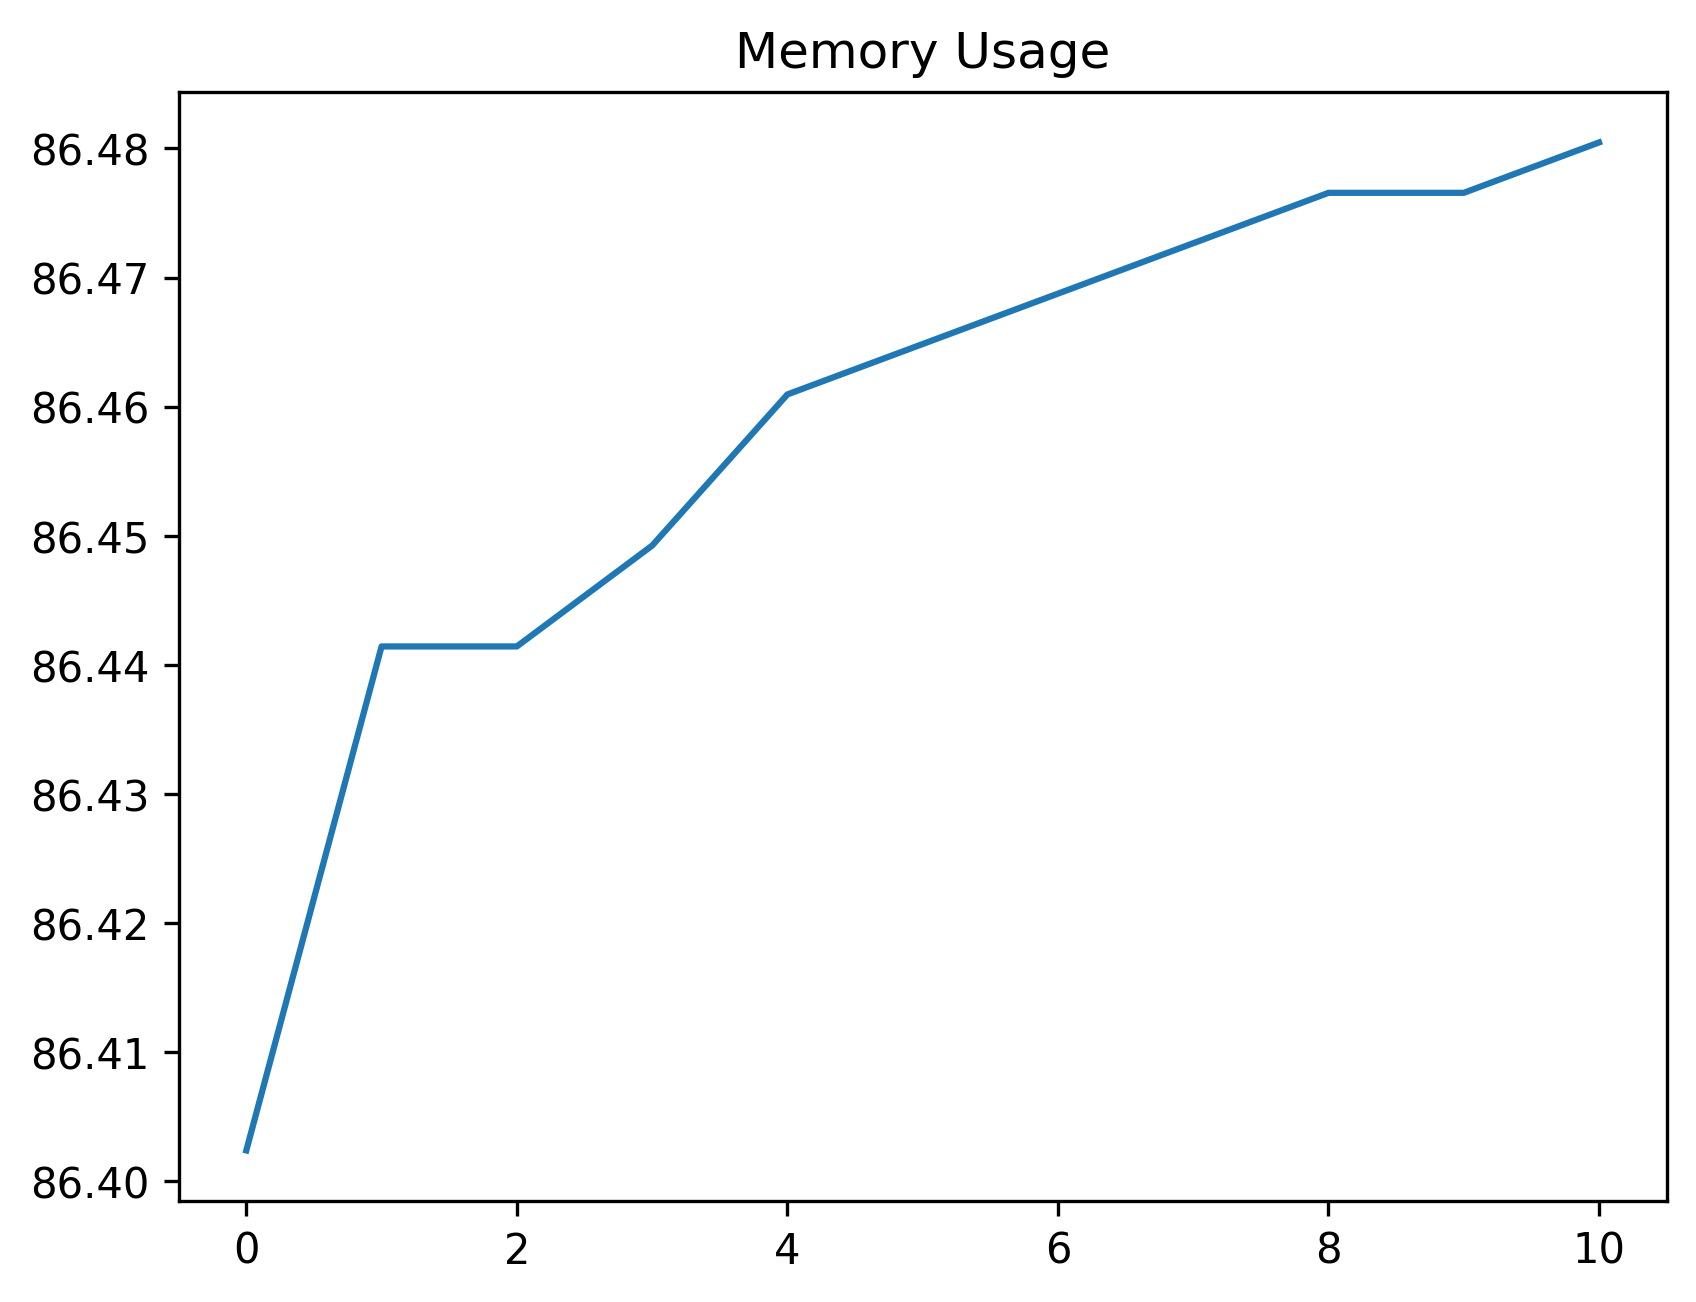

Values plotted in this chart, from the file beside it:
date_time, name, memory
2024-02-07 07:42:29.434842, start, 86.4
2024-02-07 07:42:29.911659, click_development_azure_account_button, 86.44
2024-02-07 07:42:30.442470, wait_for_login_tab_to_open_two_items, 86.44
2024-02-07 07:42:30.460022, swap_to_new_tab, 86.45
2024-02-07 07:42:31.858610, wait_for_user_name, 86.46
2024-02-07 07:42:32.534588, fill_in_user_name, 86.46
2024-02-07 07:42:33.556708, for_password_element, 86.47
2024-02-07 07:42:34.491974, fill_in_password, 86.47
2024-02-07 07:42:35.442017, stay_signed_in, 86.48
2024-02-07 07:42:35.460972, switch_to_default, 86.48
2024-02-07 07:42:38.562322, wait_for_main, 86.48
